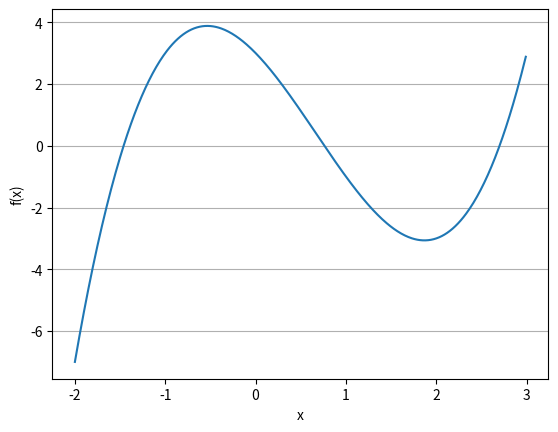

Generate this figure with matplotlib:
#!/usr/bin/python3

import numpy as np
from matplotlib import pyplot as plt

fig, ax = plt.subplots()

x_data=np.arange(-2., 3., 0.01)
y = list(i**3-2*i**2-3*i+3 for i in x_data)

y_data=np.array(y, dtype="float64")

ax.plot(x_data,y_data)
ax.set_xlabel("x")
ax.set_ylabel("f(x)")
ax.grid(axis="y", which="major")
plt.show()
